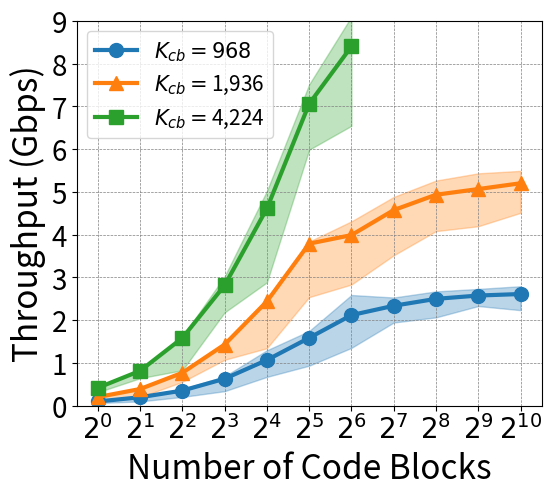

Generate this figure with matplotlib: (Note: this script raises an exception after producing the figure.)
import matplotlib.pyplot as plt
import numpy as np

# Data
exponents = [0, 1, 2, 3, 4, 5, 6, 7, 8, 9, 10]  # Exponents for 2^0, 2^1, 2^2, 2^3, 2^4...
exponents_2 = [0, 1, 2, 3, 4, 5, 6]  # Exponents for 2^0, 2^1, 2^2, 2^3, 2^4...
num_cb = [1,2,4,8,16,32,64,128,256,512,1024]
num_cb_2 = [1,2,4,8,16,32,64]


y = [99.18, 197.74, 353.92, 630.88, 1068.16, 1585.92, 2118.40, 2336.48, 2498.28, 2575.68, 2611.20]  # y-axis values
y_std_mcs10 = [1.711, 6.522, 16.852, 32.512, 95.952, 128.192, 59.3036, 52.48, 48.128, 34.304, 39.936]
y_time_min = [9.477693, 9.503077, 9.906154, 11.272307, 11.952308, 17.733076, 23.936924, 48.983078, 92.739227, 181.490768,354.923859]
y_time_max = [15.363846, 19.18, 18.852308, 22.753845, 22.978462, 33.098461, 45.796925, 63.697693, 119.980003, 212.691544, 443.728455]



y2 = [202.52, 390.50, 770.08, 1430.64, 2438.88, 3789.12, 3988.92, 4573.12, 4932.32, 5064.68, 5200.32]
y_std_17 =[2.854, 11.974, 15.92, 39.928, 65.248, 61.024, 104.231, 124.416, 95.488, 80.384, 69.632]
y2_time_min = [9.385385, 9.552308, 9.815385, 10.555385, 12.37, 16.144615, 28.7460001, 50.773846, 94.160767, 182.461533, 361.106934]
y2_time_max = [13.565385, 19.308462, 13.88, 14.416924, 23.031538, 24.401539, 43.735386, 70.480003, 121.414612, 236.235382, 439.690002]


time = [10.1013, 10.3578, 10.6632, 12.0027, 14.6575, 19.1482, 32.1900] 

y3 = 4224 * np.array([1,2,4,8,16,32,64]) / np.array(time)
y_std_28 =[3.409, 3.933, 4.679, 16.402, 10.344, 4.296, 3.192]
y_std_28 = np.array([1,2,4,8,16,32,64]) * np.array(y_std_28)
y3_time_min = [9.98, 10.164616, 10.46, 11.175385, 13.46077, 17.992308, 29.717691]
y3_time_max = [13.416154, 13.133077, 20.374615, 15.491538, 23.438461, 22.585384, 41.315384]

# Calculate the upper and lower bounds for the shaded area
y_upper = 968 * np.array(num_cb) / np.array(y_time_min)
y_lower = 968 * np.array(num_cb) / np.array(y_time_max)
y2_upper = 1936 * np.array(num_cb) / np.array(y2_time_min)
y2_lower = 1936 * np.array(num_cb) / np.array(y2_time_max)
y3_upper = 4224 * np.array(num_cb_2) / np.array(y3_time_min)
y3_lower = 4224 * np.array(num_cb_2) / np.array(y3_time_max)

# scale from Mbps to Gbps
y = np.array(y) / 1000
y_upper = np.array(y_upper) / 1000
y_lower = np.array(y_lower) / 1000
y2 = np.array(y2) / 1000
y2_upper = np.array(y2_upper) / 1000
y2_lower = np.array(y2_lower) / 1000
y3 = np.array(y3) / 1000
y3_upper = np.array(y3_upper) / 1000
y3_lower = np.array(y3_lower) / 1000

# Create an array for the x-axis labels with superscript notation
x_labels = [f'$2^{exp}$' if exp != 10 else '$2^{10}$' for exp in exponents]
x_ticks = exponents # [2**exp for exp in exponents]
x_ticks_2 = exponents_2 # [2**exp for exp in exponents_2]

# Creating the plot
fig, ax = plt.subplots(figsize=(6, 5))

# Plot with lines and shaded standard deviation
ax.plot(x_ticks, y, '-o', markersize=10, linewidth=3, label="$K_{cb} = 968$", color="tab:blue")
ax.fill_between(x_ticks, y_lower, y_upper, color="tab:blue", alpha=0.3)

ax.plot(x_ticks, y2, '-^', markersize=10, linewidth=3, label="$K_{cb} = $1,936", color="tab:orange")
ax.fill_between(x_ticks, y2_lower, y2_upper, color="tab:orange", alpha=0.3)

ax.plot(x_ticks_2, y3, '-s', markersize=10, linewidth=3, label="$K_{cb} =$4,224", color="tab:green")
ax.fill_between(x_ticks_2, y3_lower, y3_upper, color="tab:green", alpha=0.3)

ax.grid(color='grey', linestyle='--', linewidth=0.5)

# Adding title and labels
ax.set_xlabel("Number of Code Blocks", fontsize=24)
ax.set_ylabel("Throughput (Gbps)", fontsize=24)
ax.set_ylim([0, 9])
# ax.set_xscale('log', base=2)
# ax.set_xlim(0.5, 2**11)
ax.set_xticks(x_ticks)
ax.set_xticks(exponents)
ax.set_xticklabels(x_labels, fontsize=20)
ax.set_xticklabels(x_labels, fontsize=20)
ax.set_yticks(np.arange(0, 10, 1))
ax.set_yticklabels(ax.get_yticks(), fontsize=20)

# ax.set_title('Silicom', fontsize=28)
ax.legend(fontsize=15, loc="upper left")

# Save the plot
plt.savefig("../fig/mcs10_17_28_enq.pdf", bbox_inches='tight')
